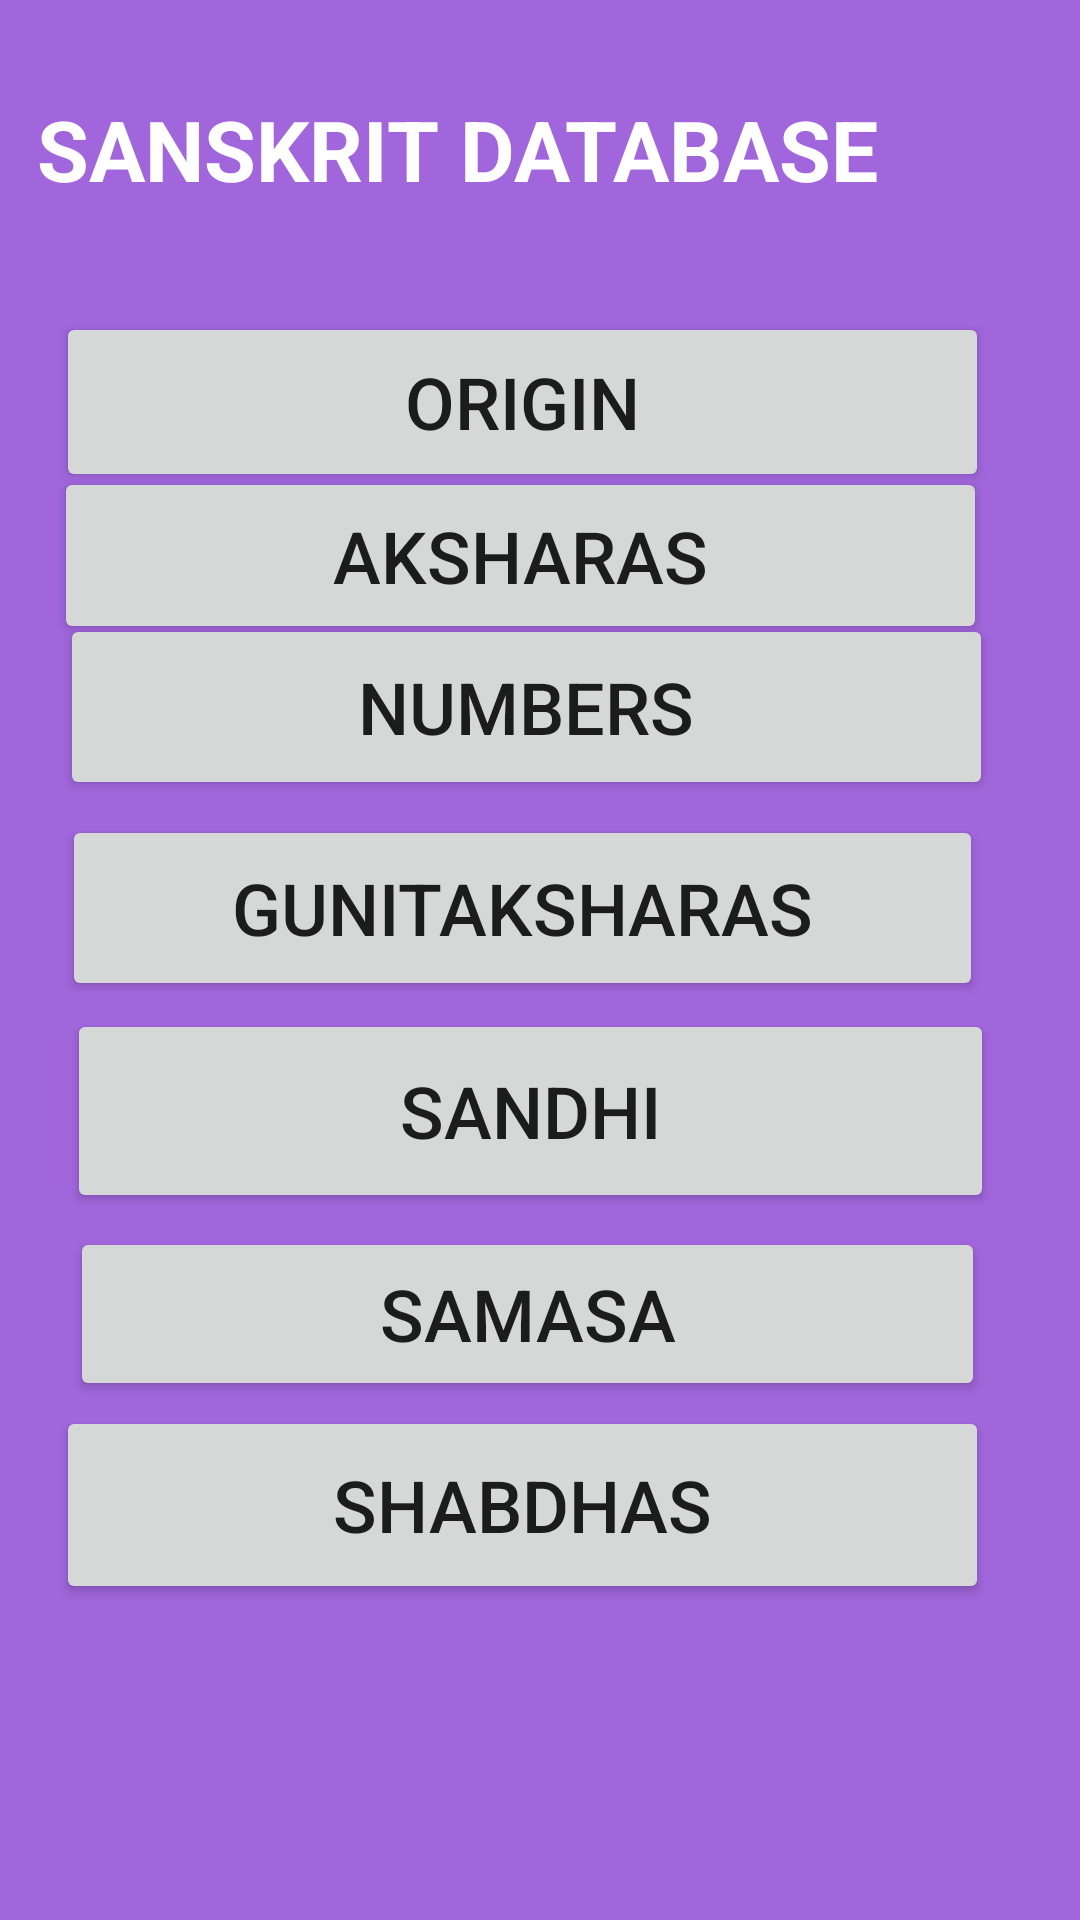

The Android layout XML behind this screen, and the referenced resources:
<!-- AndroidManifest.xml: application theme Theme.Dhatu -->
<!-- res/layout/activity_database.xml -->
<?xml version="1.0" encoding="utf-8"?>
<androidx.constraintlayout.widget.ConstraintLayout xmlns:android="http://schemas.android.com/apk/res/android"
    xmlns:app="http://schemas.android.com/apk/res-auto"
    xmlns:tools="http://schemas.android.com/tools"
    android:layout_width="match_parent"
    android:layout_height="match_parent"
    android:background="#A166DC"
    tools:context=".database">

    <Button
        android:id="@+id/button13"
        android:layout_width="307dp"
        android:layout_height="62dp"
        android:layout_marginTop="20dp"
        android:text="GUNITAKSHARAS"
        android:textSize="24sp"
        app:layout_constraintBottom_toBottomOf="parent"
        app:layout_constraintEnd_toEndOf="parent"
        app:layout_constraintHorizontal_bias="0.392"
        app:layout_constraintStart_toStartOf="parent"
        app:layout_constraintTop_toTopOf="parent"
        app:layout_constraintVertical_bias="0.451" />

    <Button
        android:id="@+id/button14"
        android:layout_width="305dp"
        android:layout_height="58dp"
        android:layout_marginTop="20dp"
        android:text="SAMASA"
        android:textSize="24sp"
        app:layout_constraintBottom_toBottomOf="parent"
        app:layout_constraintEnd_toEndOf="parent"
        app:layout_constraintHorizontal_bias="0.424"
        app:layout_constraintStart_toStartOf="parent"
        app:layout_constraintTop_toTopOf="parent"
        app:layout_constraintVertical_bias="0.692" />

    <Button
        android:id="@+id/button15"
        android:layout_width="309dp"
        android:layout_height="68dp"
        android:layout_marginTop="20dp"
        android:text="SANDHI"
        android:textSize="24sp"
        app:layout_constraintBottom_toBottomOf="parent"
        app:layout_constraintEnd_toEndOf="parent"
        app:layout_constraintHorizontal_bias="0.441"
        app:layout_constraintStart_toStartOf="parent"
        app:layout_constraintTop_toTopOf="parent"
        app:layout_constraintVertical_bias="0.573" />

    <Button
        android:id="@+id/button16"
        android:layout_width="311dp"
        android:layout_height="66dp"
        android:layout_marginTop="20dp"
        android:text="SHABDHAS"
        android:textSize="24sp"
        app:layout_constraintBottom_toBottomOf="parent"
        app:layout_constraintEnd_toEndOf="parent"
        app:layout_constraintHorizontal_bias="0.38"
        app:layout_constraintStart_toStartOf="parent"
        app:layout_constraintTop_toTopOf="parent"
        app:layout_constraintVertical_bias="0.81" />

    <Button
        android:id="@+id/button12"
        android:layout_width="311dp"
        android:layout_height="59dp"
        android:layout_marginTop="20dp"
        android:text="AKSHARAS"
        android:textSize="24sp"
        app:layout_constraintBottom_toBottomOf="parent"
        app:layout_constraintEnd_toEndOf="parent"
        app:layout_constraintHorizontal_bias="0.37"
        app:layout_constraintStart_toStartOf="parent"
        app:layout_constraintTop_toTopOf="parent"
        app:layout_constraintVertical_bias="0.242" />

    <TextView
        android:id="@+id/textView"
        android:layout_width="320dp"
        android:layout_height="69dp"
        android:text="SANSKRIT DATABASE"
        android:textColor="#FFFFFF"
        android:textSize="28sp"
        android:textStyle="bold"
        app:layout_constraintBottom_toBottomOf="parent"
        app:layout_constraintEnd_toEndOf="parent"
        app:layout_constraintHorizontal_bias="0.307"
        app:layout_constraintStart_toStartOf="parent"
        app:layout_constraintTop_toTopOf="parent"
        app:layout_constraintVertical_bias="0.054" />

    <Button
        android:id="@+id/button5"
        android:layout_width="311dp"
        android:layout_height="60dp"
        android:layout_marginTop="20dp"
        android:text="ORIGIN"
        android:textSize="24sp"
        app:layout_constraintBottom_toBottomOf="parent"
        app:layout_constraintEnd_toEndOf="parent"
        app:layout_constraintHorizontal_bias="0.38"
        app:layout_constraintStart_toStartOf="parent"
        app:layout_constraintTop_toTopOf="parent"
        app:layout_constraintVertical_bias="0.15" />

    <Button
        android:id="@+id/button7"
        android:layout_width="311dp"
        android:layout_height="62dp"
        android:text="NUMBERS"
        android:textSize="24sp"
        app:layout_constraintBottom_toBottomOf="parent"
        app:layout_constraintEnd_toEndOf="parent"
        app:layout_constraintHorizontal_bias="0.41"
        app:layout_constraintStart_toStartOf="parent"
        app:layout_constraintTop_toTopOf="parent"
        app:layout_constraintVertical_bias="0.354" />

    <ImageView
        android:id="@+id/imageView6"
        android:layout_width="93dp"
        android:layout_height="114dp"
        app:layout_constraintBottom_toBottomOf="parent"
        app:layout_constraintEnd_toEndOf="parent"
        app:layout_constraintHorizontal_bias="0.981"
        app:layout_constraintStart_toStartOf="parent"
        app:layout_constraintTop_toTopOf="parent"
        app:layout_constraintVertical_bias="1.0"
        app:srcCompat="@drawable/dhatu" />
</androidx.constraintlayout.widget.ConstraintLayout>
<!-- resources referenced by this layout -->
<resources>
  <style name="Theme.Dhatu" parent="Theme.MaterialComponents.DayNight.DarkActionBar">
          
          <item name="colorPrimary">@color/purple_500</item>
          <item name="colorPrimaryVariant">@color/purple_700</item>
          <item name="colorOnPrimary">@color/white</item>
          
          <item name="colorSecondary">@color/teal_200</item>
          <item name="colorSecondaryVariant">@color/teal_700</item>
          <item name="colorOnSecondary">@color/black</item>
          
          <item name="android:statusBarColor" tools:targetApi="l">?attr/colorPrimaryVariant</item>
          
      </style>
  <!-- not gathered from this repository: default colours our renderer supplied (Android Studio template values) -->
  <color name="purple_500">#FF6200EE</color>
  <color name="purple_700">#FF3700B3</color>
  <color name="teal_200">#FF03DAC5</color>
  <color name="teal_700">#FF018786</color>
  <color name="black">#FF000000</color>
  <color name="white">#FFFFFFFF</color>
</resources>
